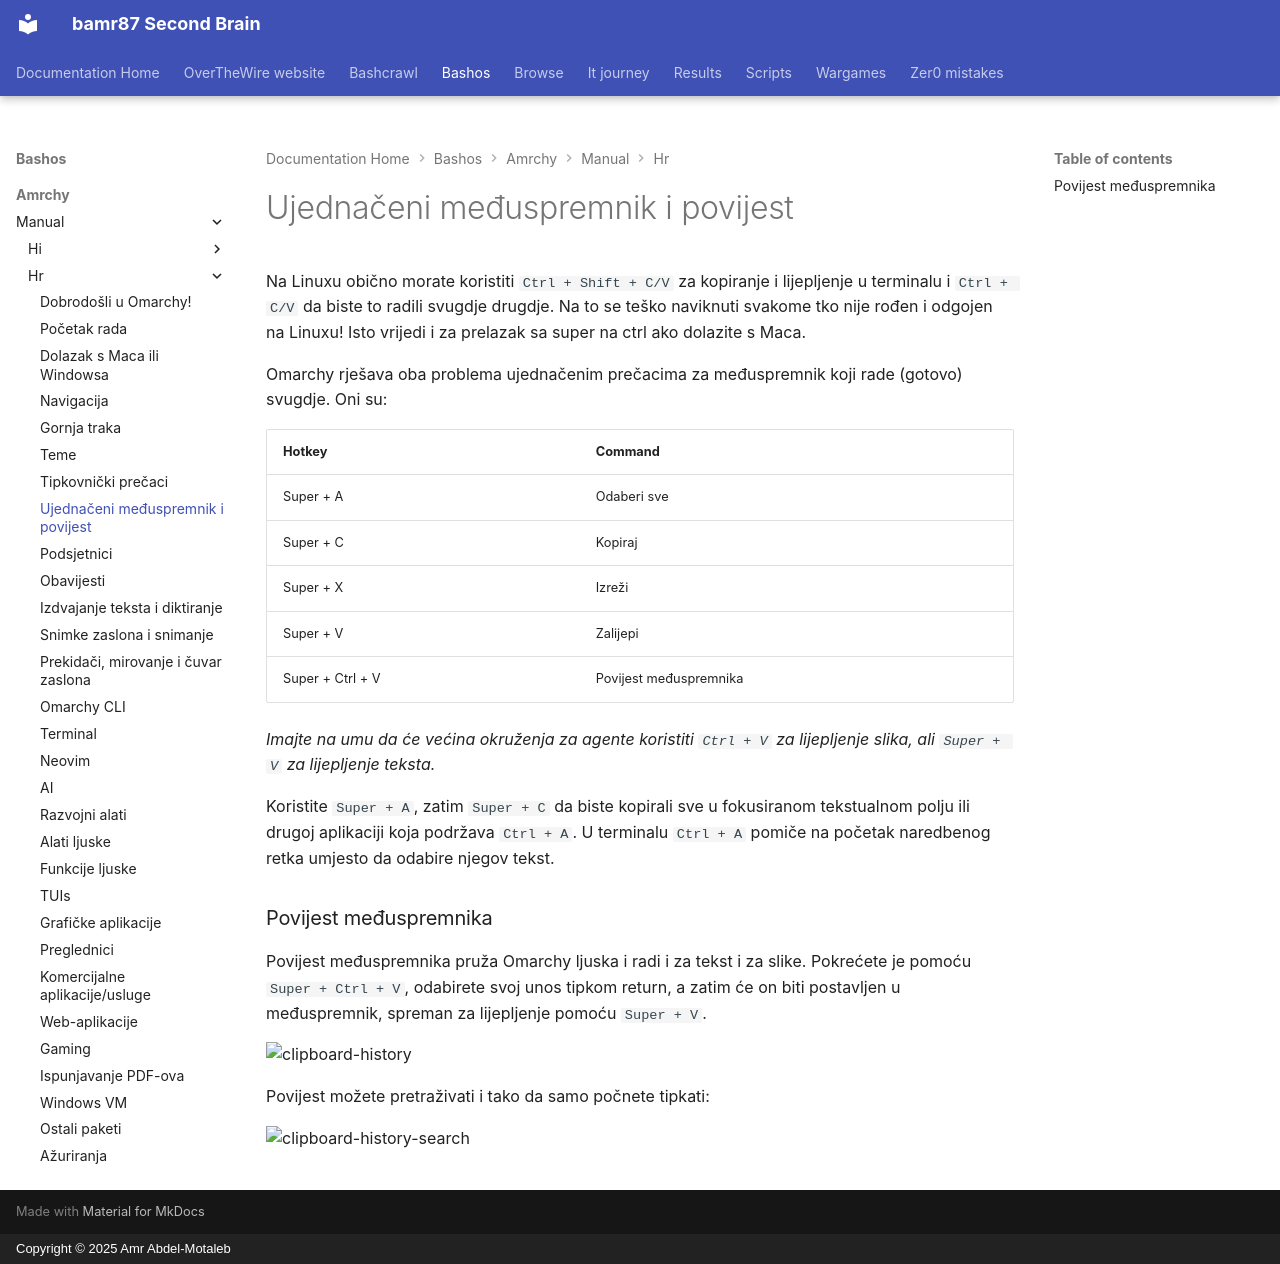

repository: bamr87/README · page: bashos/amrchy/manual/hr/08-unified-clipboard-history/index.html · generator: mkdocs · copyright: Copyright © 2025 Amr Abdel-Motaleb

---
source_file: amrchy/manual/hr/08-unified-clipboard-history.md
source_repo: bamr87/bashos
source_url: https://github.com/bamr87/bashos/blob/main/amrchy/manual/hr/08-unified-clipboard-history.md
title: Ujednačeni međuspremnik i povijest
---
# Ujednačeni međuspremnik i povijest

Na Linuxu obično morate koristiti `Ctrl + Shift + C/V` za kopiranje i lijepljenje u terminalu i `Ctrl + C/V` da biste to radili svugdje drugdje. Na to se teško naviknuti svakome tko nije rođen i odgojen na Linuxu! Isto vrijedi i za prelazak sa super na ctrl ako dolazite s Maca.

Omarchy rješava oba problema ujednačenim prečacima za međuspremnik koji rade (gotovo) svugdje. Oni su:

| Hotkey | Command |
| ------- | ----------- |
| Super + A | Odaberi sve |
| Super + C | Kopiraj |
| Super + X | Izreži |
| Super + V | Zalijepi |
| Super + Ctrl + V | Povijest međuspremnika |

_Imajte na umu da će većina okruženja za agente koristiti `Ctrl + V` za lijepljenje slika, ali `Super + V` za lijepljenje teksta._

Koristite `Super + A`, zatim `Super + C` da biste kopirali sve u fokusiranom tekstualnom polju ili drugoj aplikaciji koja podržava `Ctrl + A`. U terminalu `Ctrl + A` pomiče na početak naredbenog retka umjesto da odabire njegov tekst.

### Povijest međuspremnika

Povijest međuspremnika pruža Omarchy ljuska i radi i za tekst i za slike. Pokrećete je pomoću `Super + Ctrl + V`, odabirete svoj unos tipkom return, a zatim će on biti postavljen u međuspremnik, spreman za lijepljenje pomoću `Super + V`.

 ![clipboard-history](images/clipboard-history.webp)

Povijest možete pretraživati i tako da samo počnete tipkati:

 ![clipboard-history-search](images/clipboard-history-search.webp)
